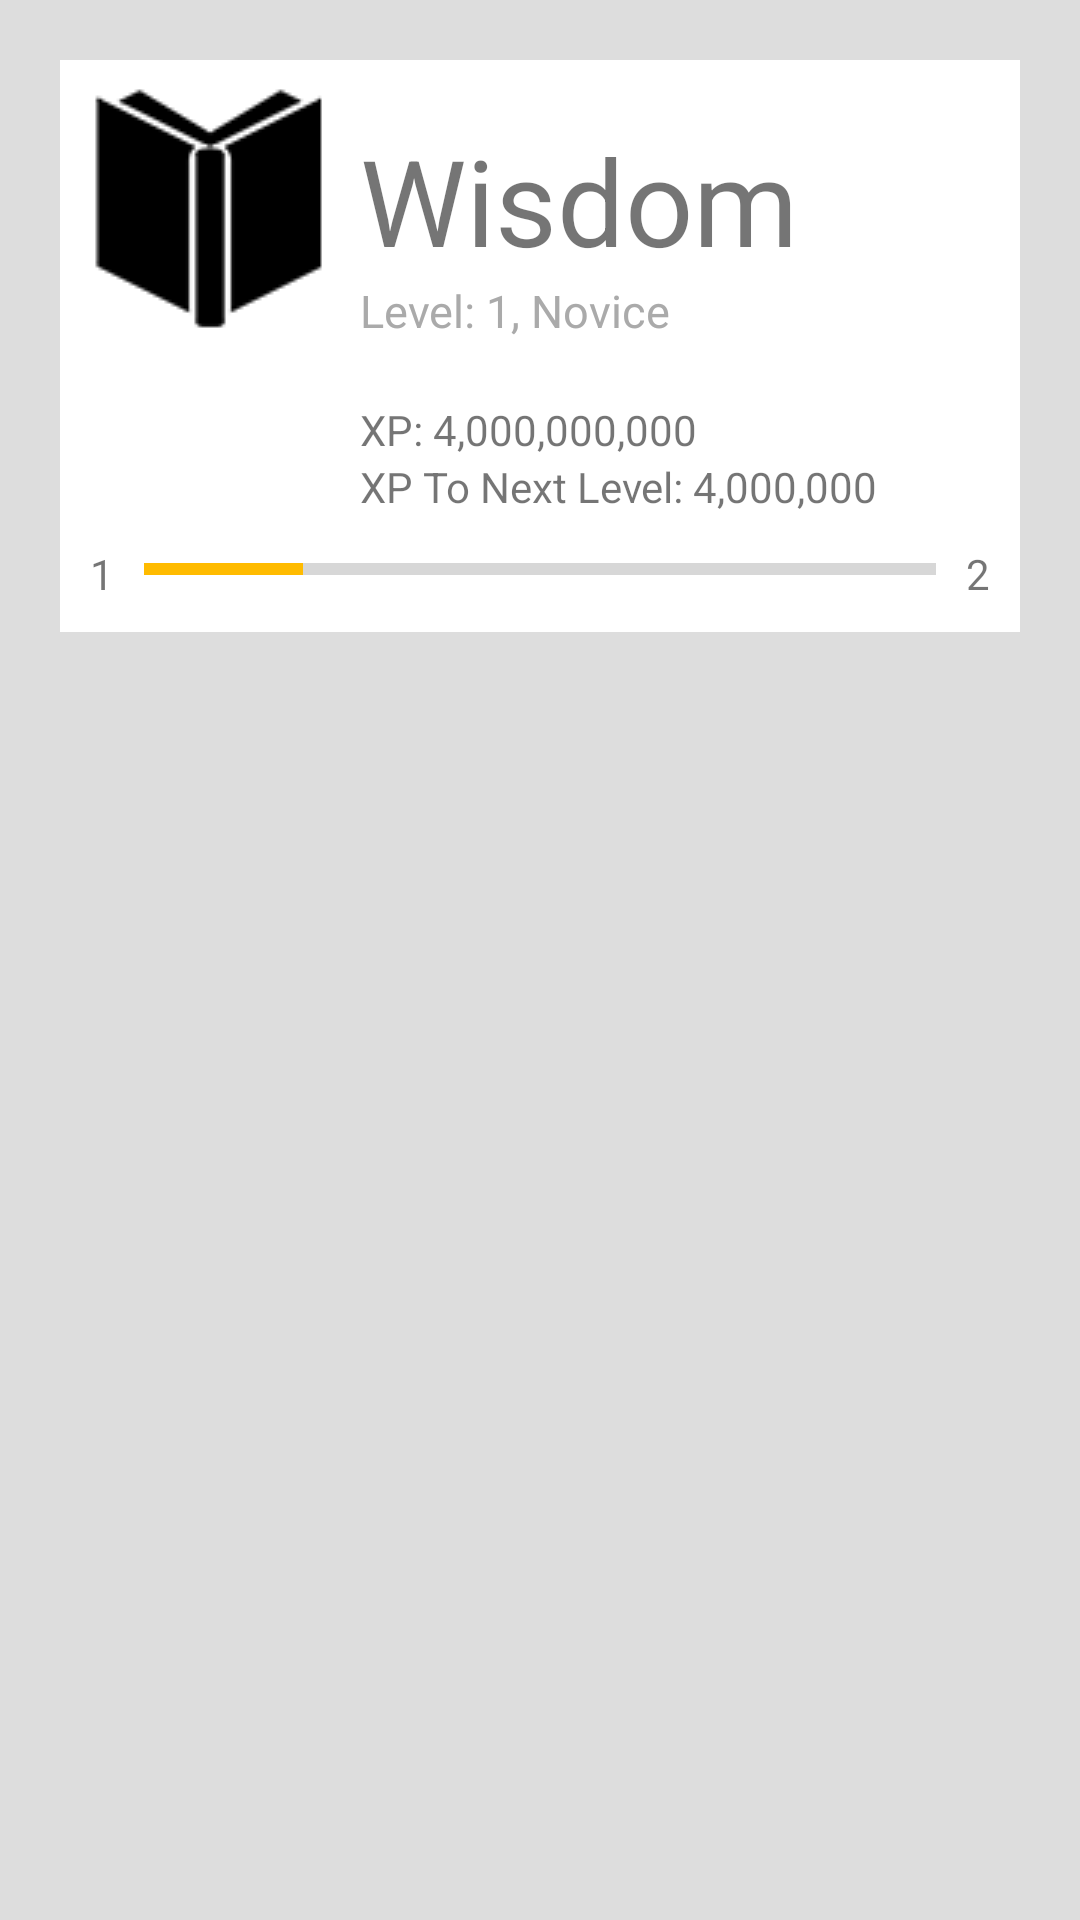

Layout XML and referenced resources for this Android screen:
<!-- AndroidManifest.xml: application theme RedTheme -->
<!-- res/layout/fragment_skill_info.xml -->
<LinearLayout
    xmlns:android="http://schemas.android.com/apk/res/android"
    android:layout_width="match_parent"
    android:layout_height="match_parent"
    android:orientation="vertical"
    android:padding="20dp"
    android:background="@color/behindMainArea">
    <LinearLayout
        android:layout_width="match_parent"
        android:layout_height="wrap_content"
        android:background="@color/mainAreaColor">

        <ImageView
            android:layout_width="100dp"
            android:layout_height="100dp"
            android:src="@drawable/wisdom_icon"/>

        <LinearLayout
            android:layout_width="0dp"
            android:layout_height="wrap_content"
            android:layout_weight="1"
            android:orientation="vertical"
            android:paddingTop="20dp">

            <TextView
                android:layout_width="match_parent"
                android:layout_height="wrap_content"
                android:layout_weight="1"
                android:text="Wisdom"
                android:textSize="40dp"
                android:textColor="@color/textColorSecondary"
                android:gravity="center_vertical"/>

            <TextView
                android:layout_width="match_parent"
                android:layout_height="wrap_content"
                android:text="Level: 1, Novice"
                android:textSize="15dp"
                android:textColor="#AAAAAA"/>

            <TextView
                android:paddingTop="20dp"
                android:layout_width="wrap_content"
                android:layout_height="wrap_content"
                android:text="XP: 4,000,000,000"
                android:textColor="@color/textColorSecondary"/>

            <TextView
                android:layout_width="wrap_content"
                android:layout_height="wrap_content"
                android:text="XP To Next Level: 4,000,000"
                android:textColor="@color/textColorSecondary"/>

        </LinearLayout>

    </LinearLayout>
    <LinearLayout
        android:layout_width="match_parent"
        android:layout_height="wrap_content"
        android:paddingTop="10dp"
        android:paddingBottom="10dp"
        android:paddingRight="10dp"
        android:paddingLeft="10dp"
        android:background="@color/mainAreaColor"
        android:orientation="horizontal">

        <TextView
            android:layout_width="wrap_content"
            android:layout_height="wrap_content"
            android:text="1"
            android:paddingRight="10dp"/>
        <ProgressBar
            android:layout_width="0dp"
            android:layout_height="wrap_content"
            style="?android:attr/progressBarStyleHorizontal"
            android:progress="20"
            android:layout_weight="1"/>
        <TextView
            android:layout_width="wrap_content"
            android:layout_height="wrap_content"
            android:text="2"
            android:paddingLeft="10dp"/>
    </LinearLayout>

</LinearLayout>
<!-- resources referenced by this layout -->
<resources>
  <color name="behindMainArea">#DDDDDD</color>
  <color name="mainAreaColor">#FFFFFF</color>
  <!-- drawable wisdom_icon: png bitmap (drawable, 3739 bytes) -->
  <style name="RedTheme" parent="RedTheme.Base">
  
      </style>
  <style name="RedTheme.Base" parent="Theme.AppCompat.Light.DarkActionBar">
          <item name="windowNoTitle">true</item>
          <item name="windowActionBar">false</item>
          <item name="colorPrimary">@color/colorPrimary</item>
          <item name="colorPrimaryDark">@color/colorPrimaryDark</item>
          <item name="colorAccent">@color/colorAccent</item>
      </style>
  <color name="colorPrimary">#BB0000</color>
  <color name="colorPrimaryDark">#880000</color>
  <color name="colorAccent">#FFBB00</color>
</resources>
